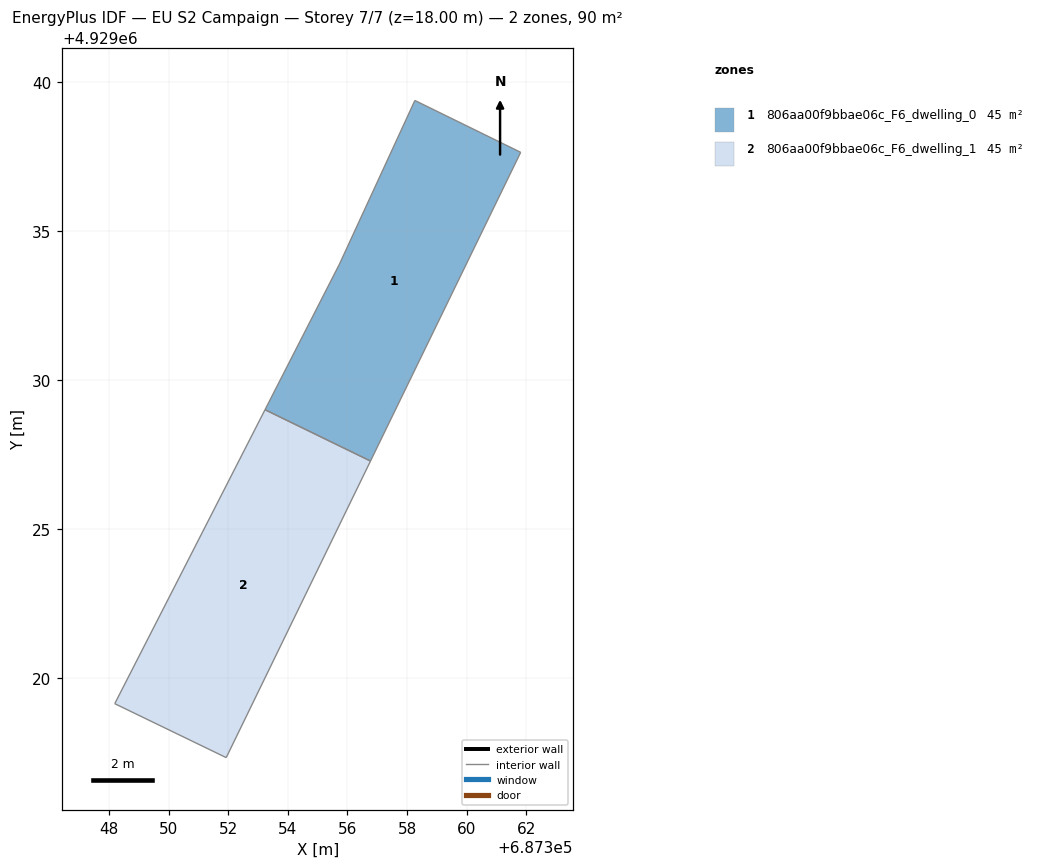
=== STOREY PLAN SPEC (per zone: floor XY polygon, exterior-wall plan segments, windows/doors) ===
zone 1: 806aa00f9bbae06c_F6_dwelling_0  (44.8 m²)
  floor: (687356.77, 4929027.29) (687361.81, 4929037.65) (687358.26, 4929039.39) (687355.73, 4929033.90) (687353.23, 4929029.01)
  interior walls: 5
zone 2: 806aa00f9bbae06c_F6_dwelling_1  (44.8 m²)
  floor: (687351.93, 4929017.34) (687356.77, 4929027.29) (687353.23, 4929029.01) (687348.19, 4929019.15)
  interior walls: 4

=== DERIVED (storey summary) ===
Building: EU S2 Campaign
Storey: 7 of 7  (floor level z = 18.00 m)
Storey gross floor area: 89.6 m²
Zones on this storey: 2
  - 806aa00f9bbae06c_F6_dwelling_0: floor 44.8 m²
  - 806aa00f9bbae06c_F6_dwelling_1: floor 44.8 m²
Zone adjacency: (none detected)